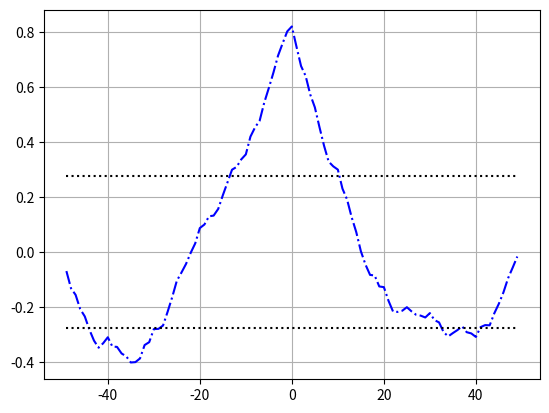

The script that saved this image:
# -*- coding: utf-8 -*-
# %%
"""
Funções para análise de covariância entre séries de dados e correlação entre
séries temporais.
"""
import numpy as np
import scipy.stats as spst

def normalized_covariance(x, y):
    """
    Função utilizada para melhorar a legibilidade dos códigos.

    A função numpy.corrcoef(x,y) retorna a matriz de correlação:
        [[Cii Cij] 
        [Cji Cjj]]
    O que força a se tomar um dos valores da anti-diagonal para se obter o
    valor da covariância entre os dois conjuntos de dados.

    A função scipy.stats.pearsonr(x,y) também retorna a covariância normalizada
    e também o p-value, contudo o nome da função dificulta a leitura de códigos
    mais densos.

    Args:
        x (1D-list ou 1D-array):
            Lista de dados.

        y (1D-list ou 1D-array):
            Lista de dados.

    Returns:
        float:
            Covariância normalizada entre "x" e "y".
            Também conhecido como coeficiente de correlação de Pearson.

    """
    return np.corrcoef(x, y)[0,1]





def correlation(y, u=None, confidence_level=0.95):
    """
    Função de correlação entre as séries temporais "y" e "u" normalizada:
        - Caso y == u -> Autocorrelação
        - Caso y != u -> Correlação Cruzada

    Bibliografia:
        Billings, S.A., 2013. Nonlinear system identification: NARMAX methods
        in the time, frequency, and spatio-temporal domains. John Wiley & Sons.

        Aguirre, L.A., 2007. Introdução à Identificação de Sistemas–Técnicas
        Lineares e Não-Lineares Aplicadas a Sistemas Reais. Editora UFMG.

    Args:
        y (1D-list ou 1D-array):
            Série temporal do sinal 1.

        u (1D-list ou 1D-array, optional):
            Série temporal do sinal 2.
            Caso não seja fornecida, retorna a autocorrelação de "y",
            caso seja fornecida, retorna a correlação cruzada entre "y" e "u".

        confidence_level (float, optional): Defaults = 0.95
            Coeficiente de confiança de r_yu = 0.

    Returns:
        ryu (1D-array):
            Correlação entre "y" e "u".

        t (1D-array):
            Vetor de atrasos (tau).
            No caso da Correlação cruzada, atrasos negativos representam
            atraso em "y" e atrasos positivos representam atrasos em "u".

        limit_inferior (float):
            Limite inferior do intervalo de confiança.

        limit_superior (float):
            Limite superior do intervalo de confiança.
    """
    y = np.array(y)
    u = np.array(u)

    t = np.arange(-1*(len(y)-1), len(y))

    #Correção para usar na função de correlação do numpy.
    y_temp = y - np.mean(y)

    #Na correlação cruzada entre "y" e "u", valores na metade esquerda do
    #gráfico representam atrasos aplicados em "y", enquanto o lado direito do
    #gráfico representa atrasos aplicados em "u", por esta simetria, no caso
    #da auto-correlação é tomada apenas a metade direita do gráfico. (t_0)
    if (u.ndim < 1): #Auto-correlação
        u = y
        u_temp = y_temp
        t_0 = int(len(t) / 2)

    else: #Correlação cruzada
        u_temp = u - np.mean(u)
        t_0 = 0

    #Função de correlação adotada pelo Billings:
    #Considerando-se x_m e y_m como a média de x e y respectivamente:
    #np.correlate(x_temp, y_temp) = sum_k{(x(k) - x_m)*(y(k+t) - y_m)}
    #Assim, np.correlate(x_temp, y_temp)/len(x) = covariância(x(k), y(k+t))
    #Normaliza-se com sqrt(variância(x) * variância(y))
    ryu = np.correlate(y_temp, u_temp, mode='full') / \
        (np.sqrt(np.var(y)*np.var(u))*len(y))

    #Limites = (+ ou -) Z_Score(confianca) / sqrt(N)
    #Onde N é o número total de amostras.
    confidence_interval = np.array(spst.norm.interval(confidence_level)) / np.sqrt(len(y))

    return ryu[t_0:], t[t_0:], confidence_interval[0], confidence_interval[-1]




if (__name__ == '__main__'):
    import matplotlib.pyplot as plt

    x = np.linspace(-1, 1, 50)
    y = lambda x: 0.31*x**2 + 0.61*x + np.random.rand(len(x))

    print('\nCorrelacao: {:0.4f}'.format(normalized_covariance(x, y(x))))

    corr, t, inf, sup = correlation(x, y(x))
    plt.figure()
    plt.plot(t, corr, 'b-.')
    plt.hlines(inf, t[0], t[-1], colors='black', linestyles='dotted')
    plt.hlines(sup, t[0], t[-1], colors='black', linestyles='dotted')
    plt.grid(True)
    plt.show()
